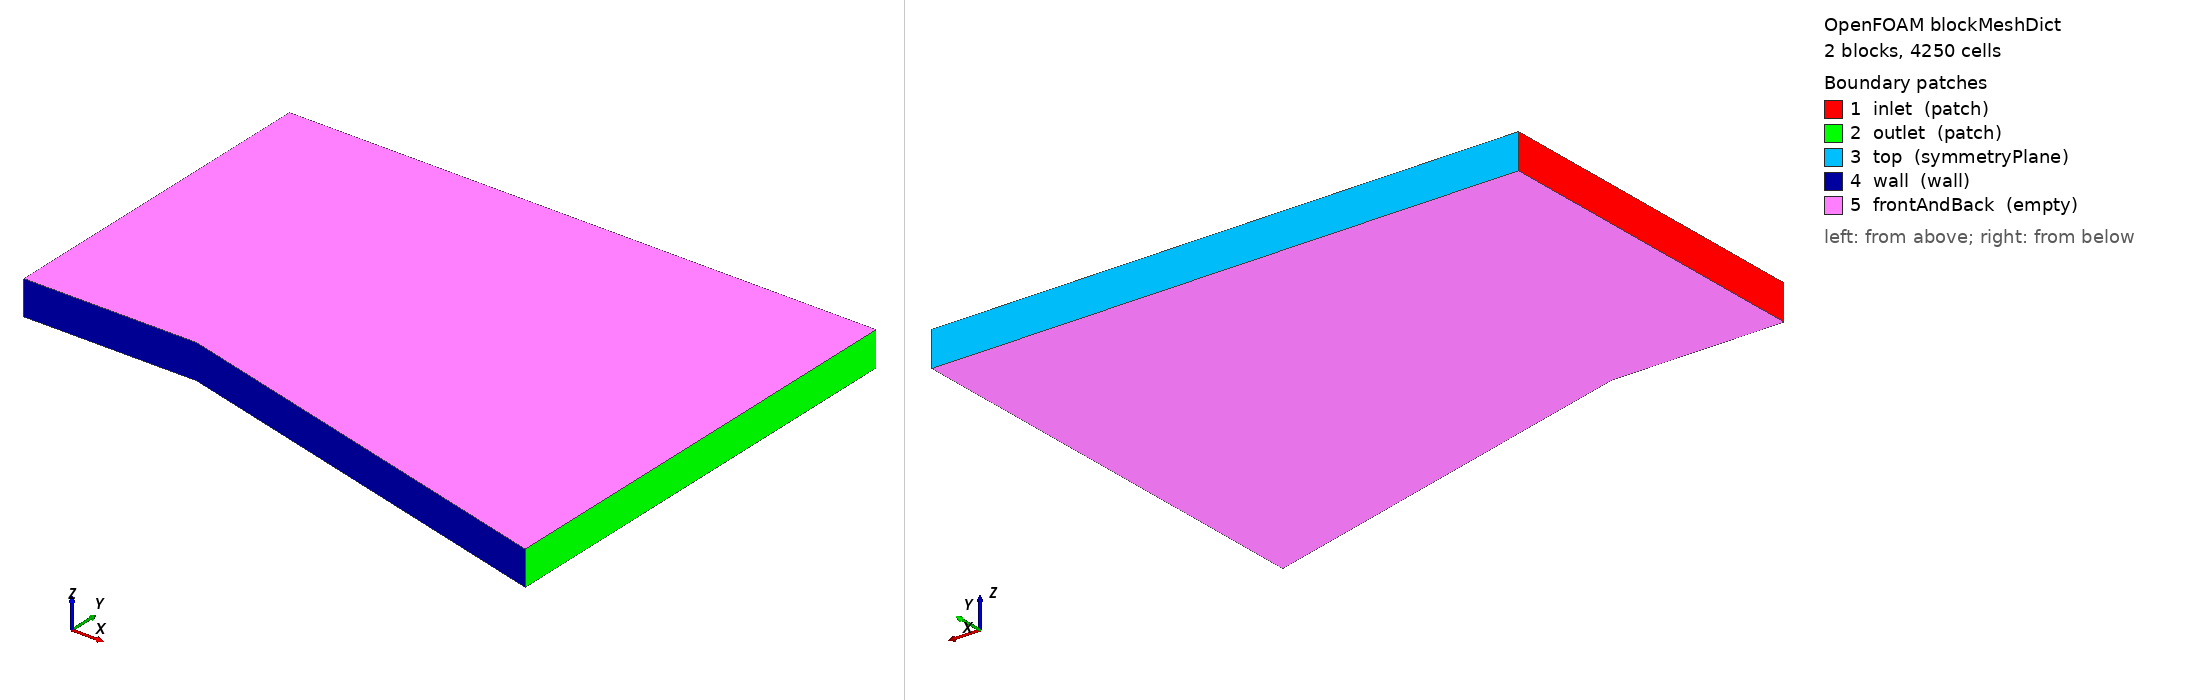

OpenFOAM case: the mesh blockMesh builds from blockMeshDict, 2 block(s), 4250 cells. Boundary patches (legend numbers): 1 inlet (patch), 2 outlet (patch), 3 top (symmetryPlane), 4 wall (wall), 5 frontAndBack (empty). Left view from above one corner, right view from below the opposite corner. Boundary conditions: 0 field file(s) under 0/; 0 of 5 drawn patches have an entry in a shipped field file.

=== system/blockMeshDict ===
FoamFile
{
    version     2.0;
    format      ascii;
    class       dictionary;
    object      blockMeshDict;
}
// generated by scripts/i3_cases.py — do not edit by hand
convertToMeters 1;
vertices
(
    (-0.5 0 -0.05)
    (0 0 -0.05)
    (0 1 -0.05)
    (-0.5 1 -0.05)
    (1.2 -0.321539030917 -0.05)
    (1.2 1 -0.05)
    (-0.5 0 0.05)
    (0 0 0.05)
    (0 1 0.05)
    (-0.5 1 0.05)
    (1.2 -0.321539030917 0.05)
    (1.2 1 0.05)
);
blocks
(
    hex (0 1 2 3 6 7 8 9) (25 50 1) simpleGrading (1 1 1)
    hex (1 4 5 2 7 10 11 8) (60 50 1) simpleGrading (1 1 1)
);
edges ();
boundary
(
    inlet { type patch; faces ((3 0 6 9)); }
    outlet { type patch; faces ((4 5 11 10)); }
    top { type symmetryPlane; faces ((2 3 9 8) (5 2 8 11)); }
    wall { type wall; faces ((0 1 7 6) (1 4 10 7)); }
    frontAndBack { type empty; faces ((0 3 2 1) (1 2 5 4) (6 7 8 9) (7 10 11 8)); }
);
mergePatchPairs ();
